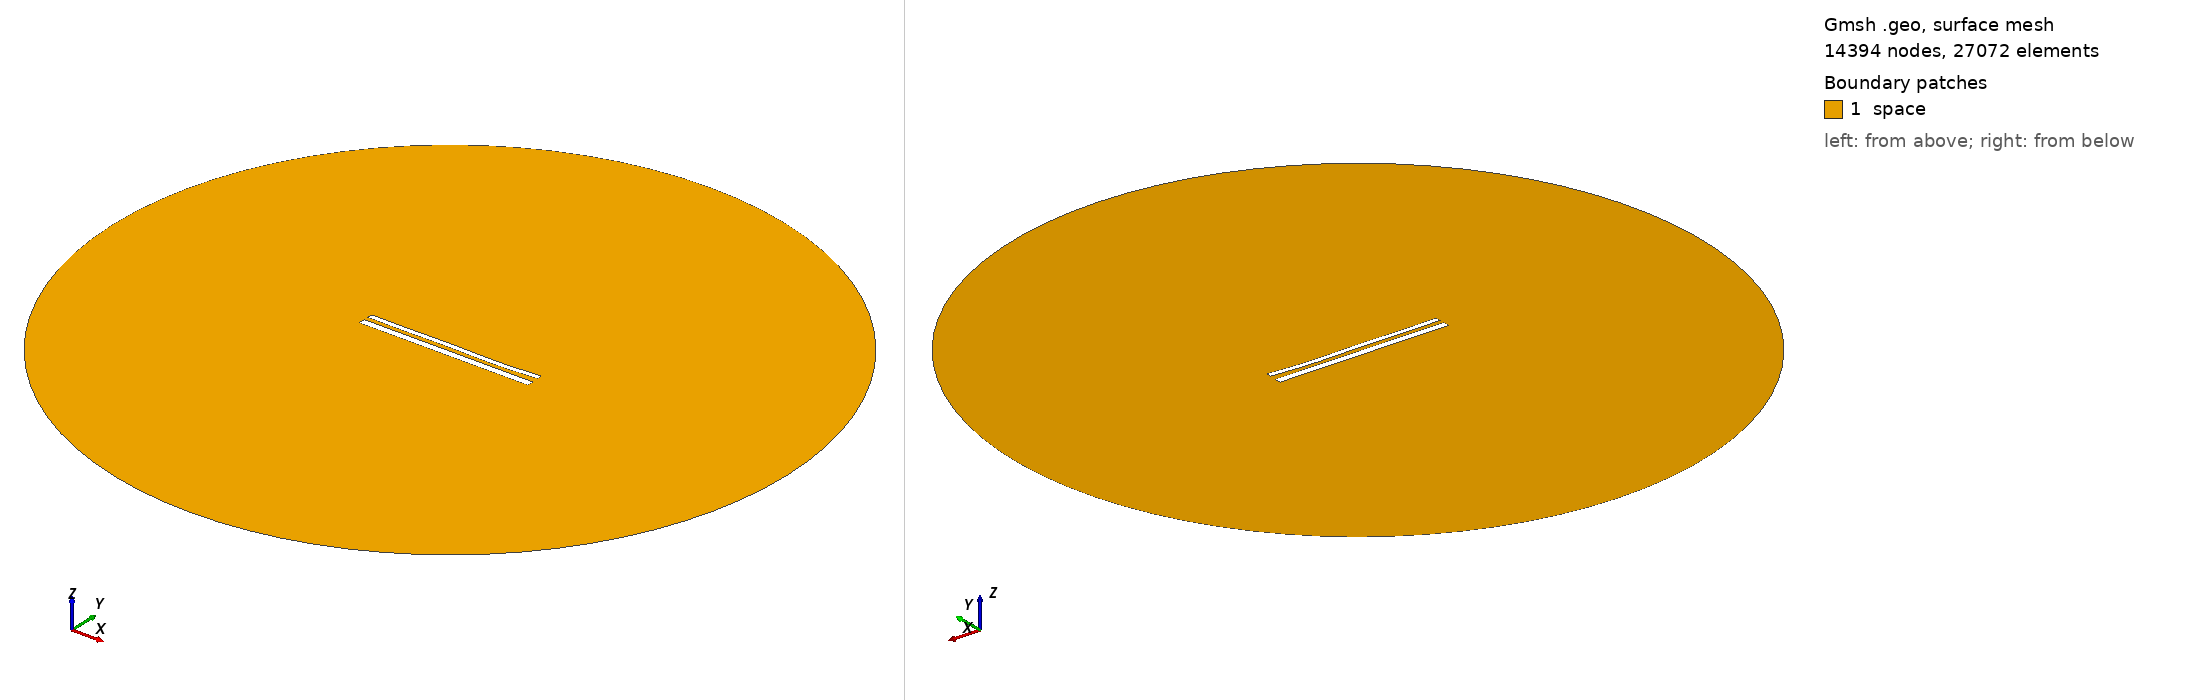

Gmsh geometry script, surface-meshed: 14394 nodes, 27072 surface elements. Boundary patches (legend numbers): 1 space. Left view from above one corner, right view from below the opposite corner. Legend entries are the model's physical surfaces. The drawing asked Gmsh for element sizes between 1% and 20% of the model's largest extent; the script's own settings can give other sizes.

=== 12396.geo (drawn) ===
//---------------------------------------
// Geometry kernel
//---------------------------------------

SetFactory("OpenCASCADE");



//---------------------------------------
// Parameters of the geometry
//---------------------------------------

// Overetch of the upper plate
overetch = 0.375;

// Distance between the plates
distance = 2.5;

// Discretization over the x axis (for the deformation)
nx = 50; 

// Length of the plate
L = 100 - overetch; 

// Number of modes
n = 4; 

// 1st mode coefficient
coeff(1) = 0.15;
beta(1) = 0.596864 * 3.1415926535 / L;

// 2nd mode coefficient
coeff(2) = -0.15;
beta(2) = 1.49418 * 3.1415926535 / L;

// 3rd mode coefficient
coeff(3) = 0.15;
beta(3) = 2.50025 * 3.1415926535 / L;

// 4th mode coefficient
coeff(4) = -0.15;
beta(4) = 3.49999 * 3.1415926535 / L;



//---------------------------------------
// Upper plate (deformed rectangle)
//---------------------------------------

// Coordiantes of the upper plate
xmin = -50;
xmax = 50 - overetch;

// Height of the upper plate
yheight = 4 - 2 * overetch;

// Indexes of the points
UpperID[] = {};
LowerID[] = {};
LeftID[] = {};
RightID[] = {};

// Point index
p = 1;

// Horizontal edges
For i In {1:nx}
    x = xmin + (i-1)*(xmax - xmin)/(nx-1);

    y_bottom = distance / 2 + overetch;
    For j In {1:n}
        C = (Cosh(beta(j)*L) + Cos(beta(j)*L)) / (Sinh(beta(j)*L) + Sin(beta(j)*L));
        y_bottom  = y_bottom + coeff(j) * (Cosh(beta(j)*(x+50)) - Cos(beta(j)*(x+50)) - C * (Sinh(beta(j)*(x+50)) - Sin(beta(j)*(x+50))));
    EndFor

    y_top = y_bottom + yheight;

    Point(p) = {x, y_top, 0, 1.0};
    UpperID[i] = p;
    p = p + 1;

    Point(p) = {x, y_bottom, 0, 1.0};
    LowerID[i] = p;
    p = p + 1;
EndFor

// Create point lists
UpperPts[] = {}; LowerPts[] = {};
For i In {1:nx}
  UpperPts[] += {UpperID[i]};
  LowerPts[] += {LowerID[i]};
EndFor

// Build splines
Spline(1) = {UpperPts[]};
Spline(2) = {LowerPts[]};
Line(3) = {LowerPts[nx-1], UpperPts[nx-1]};
Line(4) = {LowerPts[0], UpperPts[0]};

// Build the plane surface
Curve Loop(1) = {2, 3, -1, -4};
Plane Surface(1) = {1};



//---------------------------------------
// Lower plate (rectangle)
//---------------------------------------

// Vertices
Point(1001) = {-50, -1, 0, 1.0};
Point(1002) = { 50, -1, 0, 1.0};
Point(1003) = { 50,  -5, 0, 1.0};
Point(1004) = {-50,  -5, 0, 1.0};

// Edges
Line(5) = {1001, 1002};
Line(6) = {1002, 1003};
Line(7) = {1003, 1004};
Line(8) = {1004, 1001};

// Plane surface
Line Loop(2) = {5, 6, 7, 8};
Plane Surface(2) = {2}; 



//---------------------------------------
// Outer (fictious) boundary
//---------------------------------------

// Points
Point(1005) = {0, 0, 0};       // Center
Point(1006) = {200, 0, 0};     // Start point
Point(1007) = {0, 200, 0};     // 90 degrees
Point(1008) = {-200, 0, 0};    // 180 degrees
Point(1009) = {0, -200, 0};    // 270 degrees

// Circle arcs (each needs start, center, end)
Circle(9) = {1006, 1005, 1007};
Circle(10) = {1007, 1005, 1008};
Circle(11) = {1008, 1005, 1009};
Circle(12) = {1009, 1005, 1006};

// Plane surface for the entire domain
Curve Loop(3) = {9, 10, 11, 12};
Surface(3) = {3};

// Subtract the plates from the whole domain to obtain the actual domain where we want to solve the equations
BooleanDifference{ Surface{3}; Delete; }{ Surface{1}; Surface{2}; Delete; }




//---------------------------------------
// Transfinite Lines/Curves
//---------------------------------------

// Set the number of points on the boundaries
r = 7;

// Plates
Transfinite Curve {1, 2} = 50*r Using Progression 1;
Transfinite Curve {3, 4} = 2*r Using Progression 1;
Transfinite Line {5, 7} = 50*r Using Progression 1;
Transfinite Line {6, 8} = 2*r Using Progression 1;

// Outer boundary
Transfinite Line {9, 10, 11, 12} = 20 Using Progression 1;



//---------------------------------------
// Physical groups
//---------------------------------------                

// Physical curves (boundaries)
Physical Line("force_segment", 10) = {2};
Physical Line("upper_plate", 11) = {1, 3, 4};
Physical Line("lower_plate", 12) = {5, 6, 7, 8};
Physical Line("boundary", 20) = {9, 10, 11, 12};

// Physical Surfaces
Physical Surface("space", 30) = {3};



//---------------------------------------
// 6. Generate the Mesh
//---------------------------------------

// 2D mesh generation
Mesh 2;
